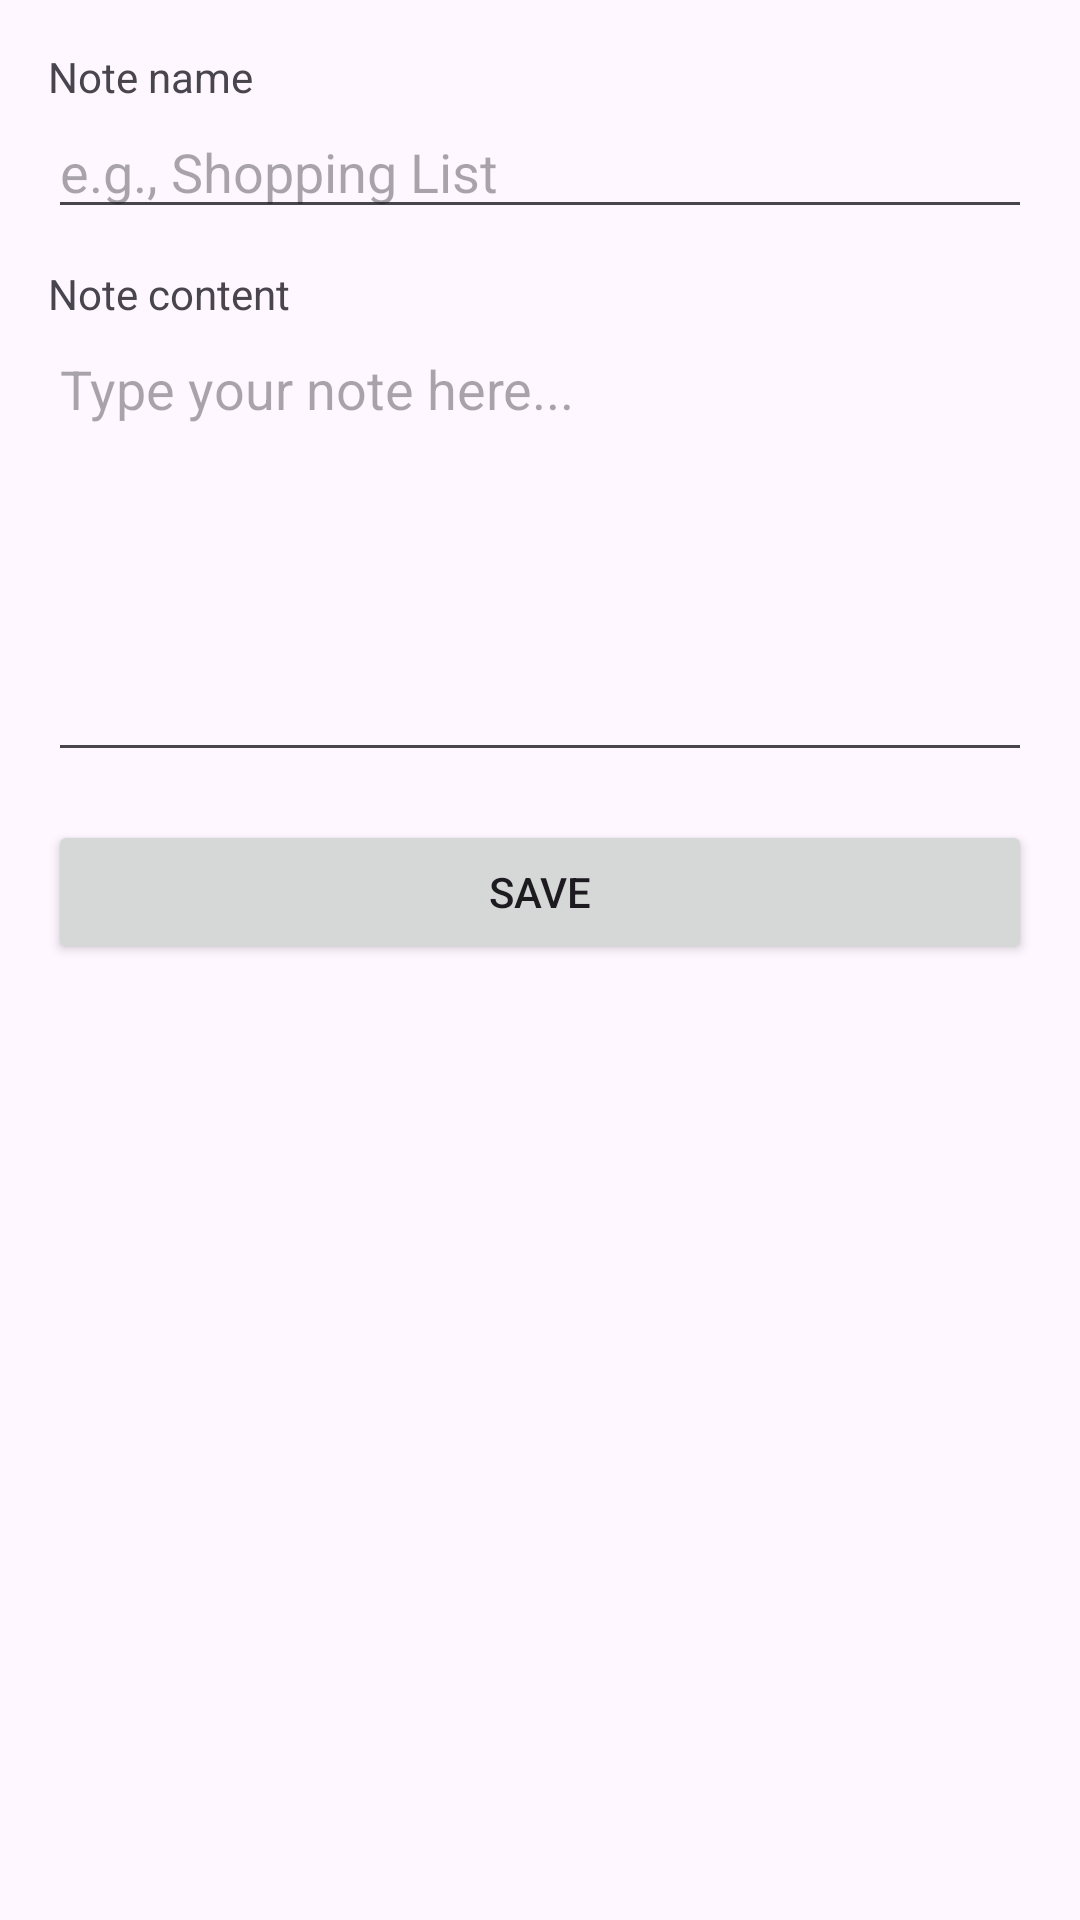

Produce the Android XML layout that renders to this screen, including the resource entries it uses.
<!-- AndroidManifest.xml: application theme Theme.NotesSwitchStorage -->
<!-- res/layout/activity_add_note.xml -->
<?xml version="1.0" encoding="utf-8"?>
<ScrollView xmlns:android="http://schemas.android.com/apk/res/android"
    android:layout_width="match_parent" android:layout_height="match_parent">
    <LinearLayout
        android:layout_width="match_parent" android:layout_height="wrap_content"
        android:orientation="vertical" android:padding="16dp">

        <TextView android:layout_width="wrap_content" android:layout_height="wrap_content"
            android:text="@string/label_name"/>
        <EditText
            android:id="@+id/etNoteName"
            android:layout_width="match_parent" android:layout_height="wrap_content"
            android:hint="@string/hint_name"/>

        <TextView android:layout_width="wrap_content" android:layout_height="wrap_content"
            android:text="@string/label_content" android:paddingTop="12dp"/>
        <EditText
            android:id="@+id/etNoteContent"
            android:layout_width="match_parent" android:layout_height="150dp"
            android:gravity="top"
            android:hint="@string/hint_content"
            android:inputType="textMultiLine"/>

        <Button
            android:id="@+id/btnSave"
            android:layout_width="match_parent" android:layout_height="wrap_content"
            android:text="@string/btn_save" android:layout_marginTop="16dp"/>
    </LinearLayout>
</ScrollView>
<!-- resources referenced by this layout -->
<resources>
  <string name="btn_save">Save</string>
  <string name="hint_content">Type your note here...</string>
  <string name="hint_name">e.g., Shopping List</string>
  <string name="label_content">Note content</string>
  <string name="label_name">Note name</string>
  <style name="Theme.NotesSwitchStorage" parent="Base.Theme.NotesSwitchStorage" />
  <style name="Base.Theme.NotesSwitchStorage" parent="Theme.Material3.DayNight.NoActionBar">
          
          
      </style>
</resources>
